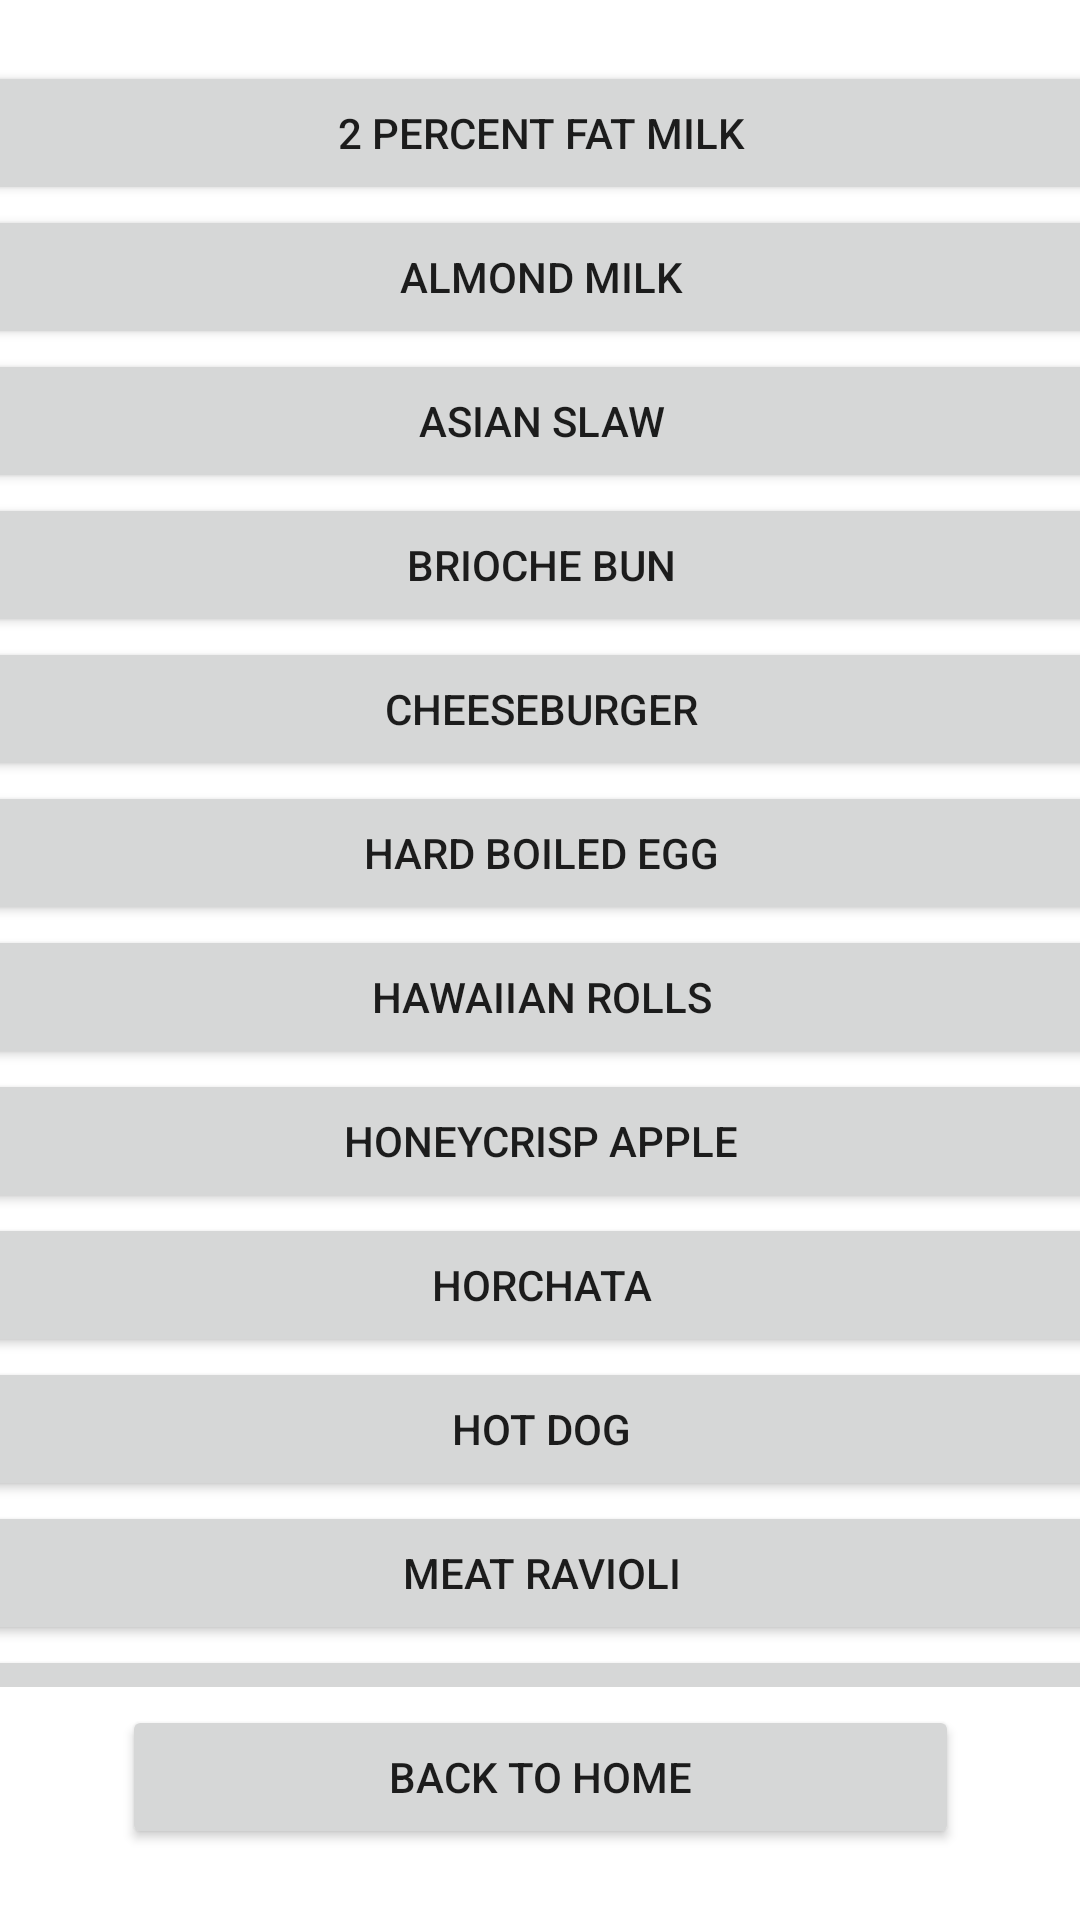

Reconstruct the res/layout file that produces this screen, plus the resources it refers to.
<!-- AndroidManifest.xml: application theme Theme.NovakNutrition -->
<!-- res/layout/fragment_select.xml -->
<?xml version="1.0" encoding="utf-8"?>
<androidx.constraintlayout.widget.ConstraintLayout xmlns:android="http://schemas.android.com/apk/res/android"
    xmlns:app="http://schemas.android.com/apk/res-auto"
    xmlns:tools="http://schemas.android.com/tools"
    android:layout_width="match_parent"
    android:layout_height="match_parent"
    tools:context=".FirstFragment">

    <Button
        android:id="@+id/SelectHome"
        android:layout_width="279dp"
        android:layout_height="48dp"
        android:text="Back To Home"
        app:layout_constraintBottom_toBottomOf="parent"
        app:layout_constraintEnd_toEndOf="parent"
        app:layout_constraintStart_toStartOf="parent"
        app:layout_constraintTop_toTopOf="parent"
        app:layout_constraintVertical_bias="0.96" />

    <ScrollView
        android:layout_width="410dp"
        android:layout_height="542dp"
        app:layout_constraintBottom_toTopOf="@+id/SelectHome"
        app:layout_constraintEnd_toEndOf="parent"
        app:layout_constraintStart_toStartOf="parent"
        app:layout_constraintTop_toTopOf="parent"
        app:layout_constraintVertical_bias="0.77"
        tools:ignore="SpeakableTextPresentCheck">

        <LinearLayout
            android:layout_width="match_parent"
            android:layout_height="wrap_content"
            android:orientation="vertical">

            <Button
                android:id="@+id/Milk2"
                android:layout_width="match_parent"
                android:layout_height="wrap_content"
                android:text="2 Percent Fat Milk" />

            <Button
                android:id="@+id/AlmondMilk"
                android:layout_width="match_parent"
                android:layout_height="wrap_content"
                android:text="Almond Milk" />

            <Button
                android:id="@+id/AsianSlaw"
                android:layout_width="match_parent"
                android:layout_height="wrap_content"
                android:text="Asian Slaw" />

            <Button
                android:id="@+id/BriocheBun"
                android:layout_width="match_parent"
                android:layout_height="wrap_content"
                android:text="Brioche BUn" />

            <Button
                android:id="@+id/ChesseBurger"
                android:layout_width="match_parent"
                android:layout_height="wrap_content"
                android:text="CheeseBurger" />

            <Button
                android:id="@+id/HardEgg"
                android:layout_width="match_parent"
                android:layout_height="wrap_content"
                android:text="Hard Boiled Egg" />

            <Button
                android:id="@+id/HawaiianRoles"
                android:layout_width="match_parent"
                android:layout_height="wrap_content"
                android:text="Hawaiian Rolls" />

            <Button
                android:id="@+id/HoneyAppl"
                android:layout_width="match_parent"
                android:layout_height="wrap_content"
                android:text="Honeycrisp Apple" />

            <Button
                android:id="@+id/Horchata"
                android:layout_width="match_parent"
                android:layout_height="wrap_content"
                android:text="Horchata" />

            <Button
                android:id="@+id/HotDog"
                android:layout_width="match_parent"
                android:layout_height="wrap_content"
                android:text="Hot Dog" />

            <Button
                android:id="@+id/MeatRavioli"
                android:layout_width="match_parent"
                android:layout_height="wrap_content"
                android:text="Meat Ravioli" />

            <Button
                android:id="@+id/OrangeJuice"
                android:layout_width="match_parent"
                android:layout_height="wrap_content"
                android:text="Orange Juice" />

            <Button
                android:id="@+id/OriginalLays"
                android:layout_width="match_parent"
                android:layout_height="wrap_content"
                android:text="Lays Original" />

            <Button
                android:id="@+id/PeanutButter"
                android:layout_width="match_parent"
                android:layout_height="wrap_content"
                android:text="Peanut Butter" />

            <Button
                android:id="@+id/PizzaSlice"
                android:layout_width="match_parent"
                android:layout_height="wrap_content"
                android:text="Pizza Slice" />

            <Button
                android:id="@+id/PotatoFries"
                android:layout_width="match_parent"
                android:layout_height="wrap_content"
                android:text="Potato Fries" />

            <Button
                android:id="@+id/RawBroccoli"
                android:layout_width="match_parent"
                android:layout_height="wrap_content"
                android:text="Raw Broccoli" />

            <Button
                android:id="@+id/SeafoodPaella"
                android:layout_width="match_parent"
                android:layout_height="wrap_content"
                android:text="Seafood Paella" />

            <Button
                android:id="@+id/SourdoughBread"
                android:layout_width="match_parent"
                android:layout_height="wrap_content"
                android:text="Sourdough Bread" />

            <Button
                android:id="@+id/Spaghetti"
                android:layout_width="match_parent"
                android:layout_height="wrap_content"
                android:text="Spaghetti" />

            <Button
                android:id="@+id/ThaiGreen"
                android:layout_width="match_parent"
                android:layout_height="wrap_content"
                android:text="Thai Green Curry" />

            <Button
                android:id="@+id/TortillaChip"
                android:layout_width="match_parent"
                android:layout_height="wrap_content"
                android:text="Salted Tortilla Chips" />

            <Button
                android:id="@+id/WhiteCheddar"
                android:layout_width="match_parent"
                android:layout_height="wrap_content"
                android:text="White Cheddar" />

            <Button
                android:id="@+id/WhiteRice"
                android:layout_width="match_parent"
                android:layout_height="wrap_content"
                android:text="White Rice" />

            <Button
                android:id="@+id/WholeMilk"
                android:layout_width="match_parent"
                android:layout_height="wrap_content"
                android:text="Whole Milk" />

        </LinearLayout>


    </ScrollView>

</androidx.constraintlayout.widget.ConstraintLayout>
<!-- resources referenced by this layout -->
<resources>
  <style name="Theme.NovakNutrition" parent="Theme.MaterialComponents.DayNight.DarkActionBar">
          
          <item name="colorPrimary">@color/purple_500</item>
          <item name="colorPrimaryVariant">@color/purple_700</item>
          <item name="colorOnPrimary">@color/white</item>
          
          <item name="colorSecondary">@color/teal_200</item>
          <item name="colorSecondaryVariant">@color/teal_700</item>
          <item name="colorOnSecondary">@color/black</item>
          
          <item name="android:statusBarColor">?attr/colorPrimaryVariant</item>
          
      </style>
  <color name="purple_500">#FF6200EE</color>
  <color name="purple_700">#FF3700B3</color>
  <color name="white">#FFFFFFFF</color>
  <color name="teal_200">#FF03DAC5</color>
  <color name="teal_700">#FF018786</color>
  <color name="black">#FF000000</color>
</resources>
